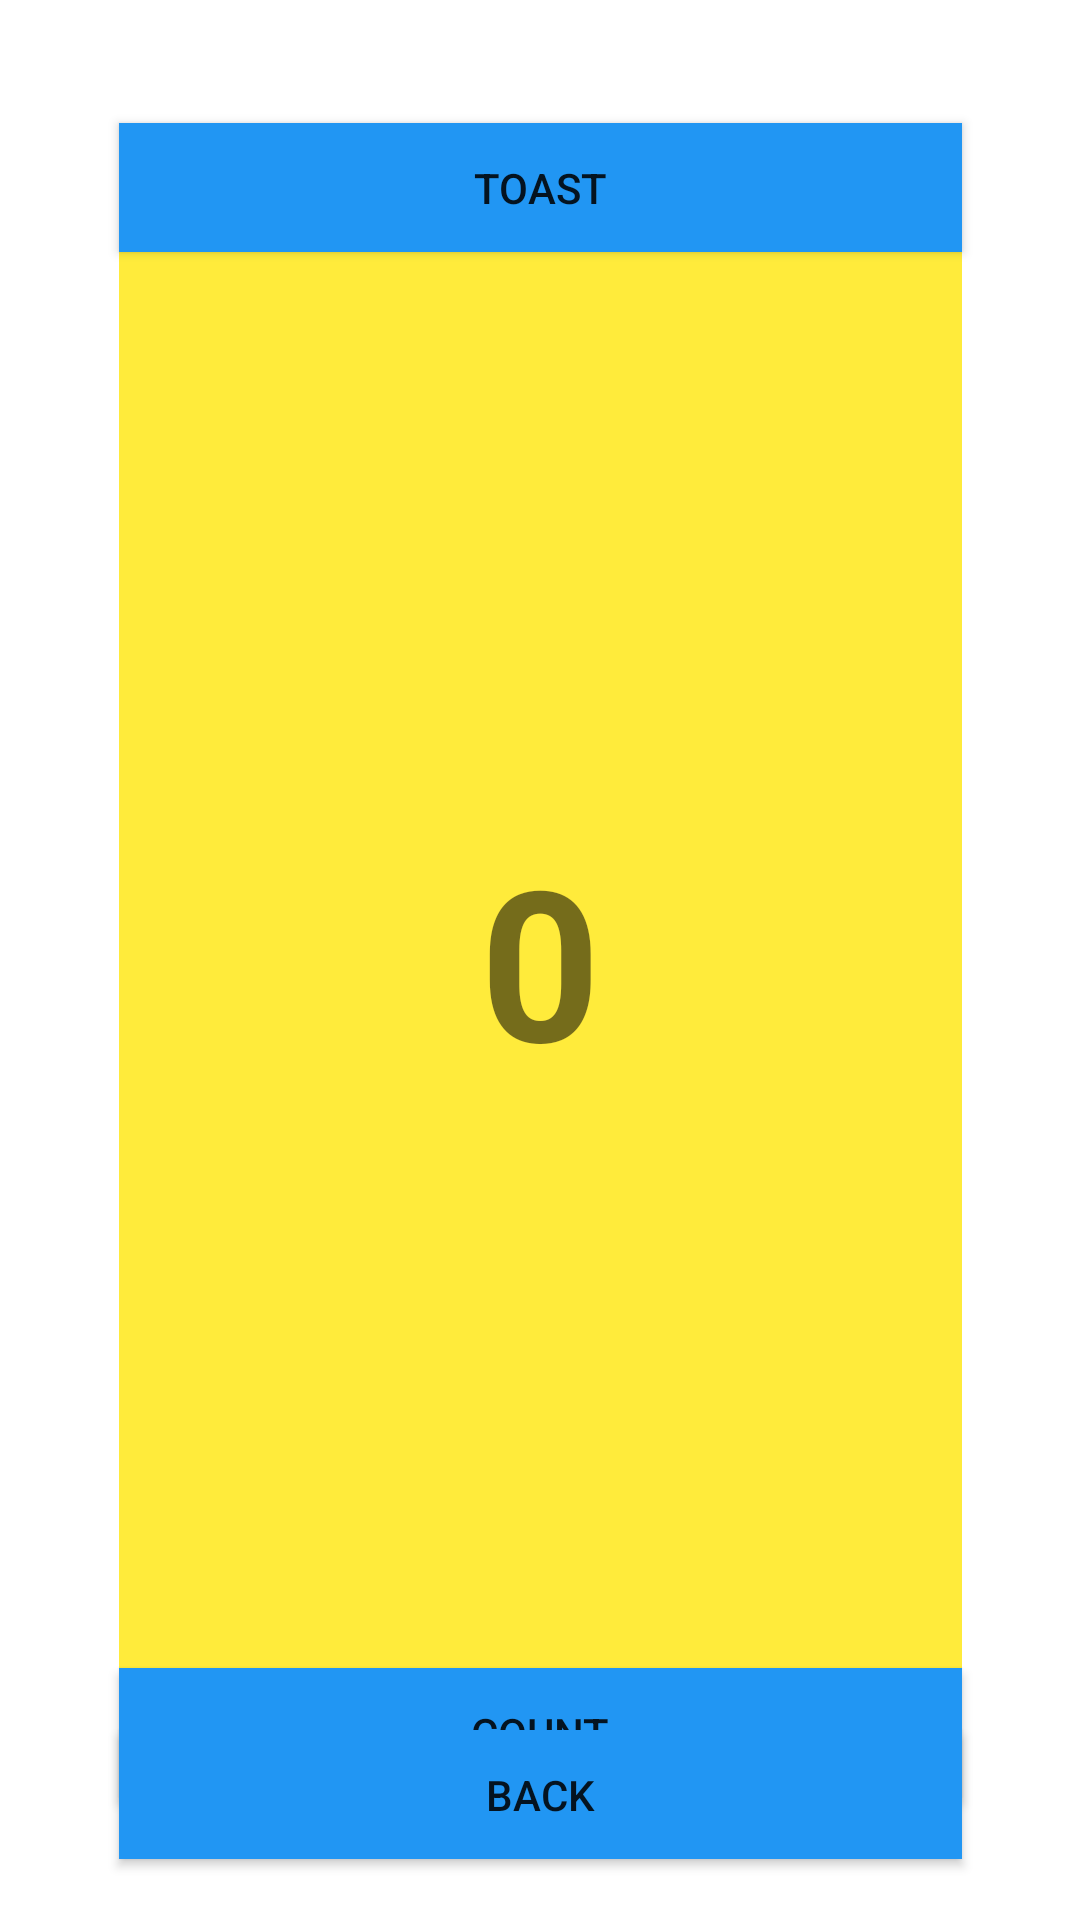

Layout XML and referenced resources for this Android screen:
<!-- AndroidManifest.xml: application theme Theme.Nadira_hallo -->
<!-- res/layout/hello_toast.xml -->
<?xml version="1.0" encoding="utf-8"?>
<androidx.constraintlayout.widget.ConstraintLayout xmlns:android="http://schemas.android.com/apk/res/android"
    xmlns:app="http://schemas.android.com/apk/res-auto"
    xmlns:tools="http://schemas.android.com/tools"
    android:layout_width="match_parent"
    android:layout_height="match_parent"
    tools:context=".MainActivity">

    <TextView
        android:id="@+id/show_count"
        android:layout_width="281dp"
        android:layout_height="472dp"
        android:background="#FFEB3B"
        android:gravity="center"
        android:text="@string/hitungan"
        android:textSize="70sp"
        android:textStyle="bold"
        app:layout_constraintBottom_toBottomOf="parent"
        app:layout_constraintLeft_toLeftOf="parent"
        app:layout_constraintRight_toRightOf="parent"
        app:layout_constraintTop_toTopOf="parent" />

    <Button
        android:id="@+id/button"
        android:layout_width="281dp"
        android:layout_height="43dp"
        android:background="#2196F3"
        android:onClick="toast"
        android:text="@string/button_toast"
        app:layout_constraintBottom_toTopOf="@+id/show_count"
        app:layout_constraintEnd_toEndOf="parent"
        app:layout_constraintStart_toStartOf="parent"
        app:layout_constraintTop_toTopOf="parent"
        app:layout_constraintVertical_bias="1.0"
        tools:ignore="TouchTargetSizeCheck,TouchTargetSizeCheck,TextContrastCheck,SpeakableTextPresentCheck" />

    <Button
        android:id="@+id/button2"
        android:layout_width="281dp"
        android:layout_height="43dp"
        android:background="#2196F3"
        android:onClick="count"
        android:text="@string/button_count"
        app:layout_constraintBottom_toBottomOf="parent"
        app:layout_constraintEnd_toEndOf="parent"
        app:layout_constraintStart_toStartOf="parent"
        app:layout_constraintTop_toBottomOf="@+id/show_count"
        app:layout_constraintVertical_bias="0.0"
        tools:ignore="TouchTargetSizeCheck,TextContrastCheck,SpeakableTextPresentCheck" />

    <Button
        android:id="@+id/button3"
        android:layout_width="281dp"
        android:layout_height="43dp"
        android:background="#2196F3"
        android:onClick="back"
        android:text="@string/back"
        app:layout_constraintBottom_toBottomOf="parent"
        app:layout_constraintEnd_toEndOf="parent"
        app:layout_constraintStart_toStartOf="parent"
        app:layout_constraintTop_toBottomOf="@+id/show_count"
        tools:ignore="DuplicateIds,SpeakableTextPresentCheck,TextContrastCheck,TouchTargetSizeCheck" />

</androidx.constraintlayout.widget.ConstraintLayout>
<!-- resources referenced by this layout -->
<resources>
  <string name="back">back</string>
  <string name="button_count">Count</string>
  <string name="button_toast">Toast</string>
  <string name="hitungan">0</string>
  <style name="Theme.Nadira_hallo" parent="Theme.MaterialComponents.DayNight.DarkActionBar">
          
          <item name="colorPrimary">@color/purple_500</item>
          <item name="colorPrimaryVariant">@color/purple_700</item>
          <item name="colorOnPrimary">@color/white</item>
          
          <item name="colorSecondary">@color/teal_200</item>
          <item name="colorSecondaryVariant">@color/teal_700</item>
          <item name="colorOnSecondary">@color/black</item>
          
          <item name="android:statusBarColor" tools:targetApi="l">?attr/colorPrimaryVariant</item>
          
      </style>
  <!-- not gathered from this repository: default colours our renderer supplied (Android Studio template values) -->
  <color name="purple_500">#FF6200EE</color>
  <color name="purple_700">#FF3700B3</color>
  <color name="teal_200">#FF03DAC5</color>
  <color name="teal_700">#FF018786</color>
  <color name="black">#FF000000</color>
  <color name="white">#FFFFFFFF</color>
</resources>
